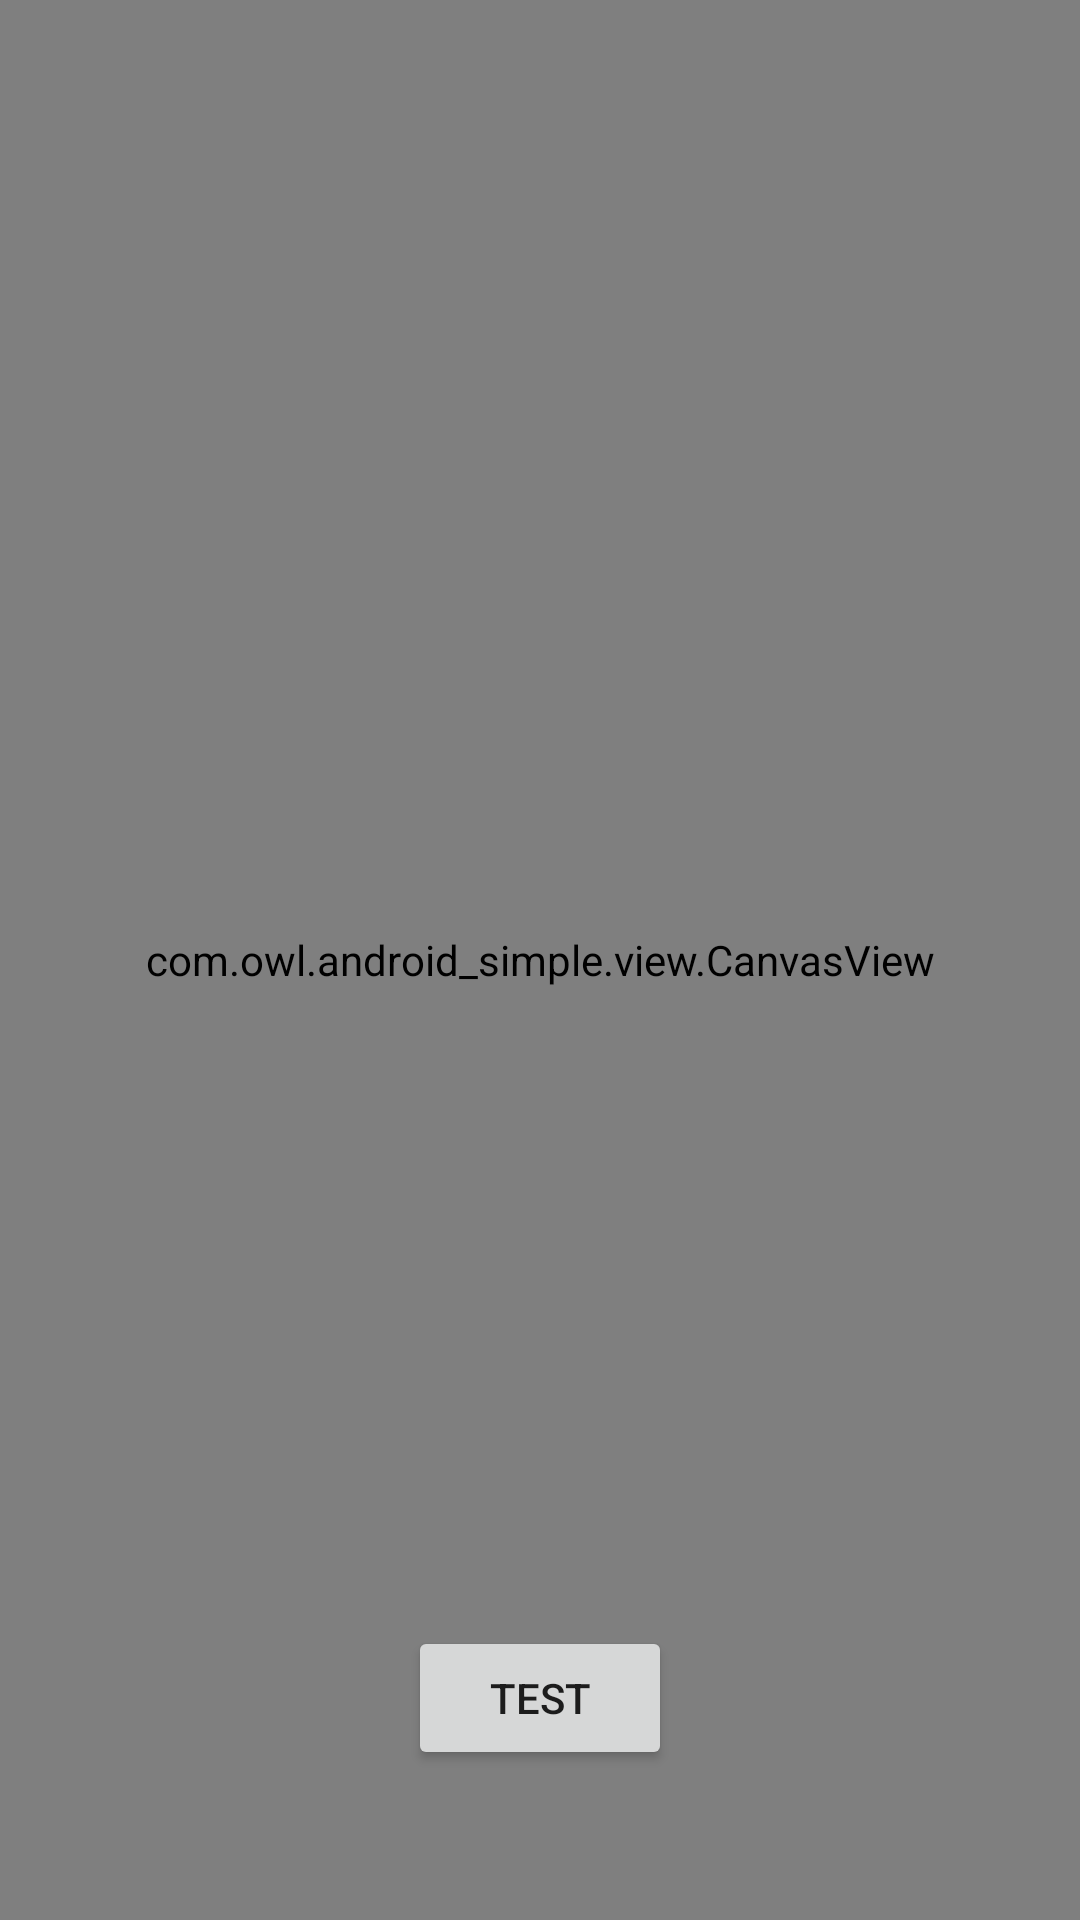

Layout XML and referenced resources for this Android screen:
<!-- AndroidManifest.xml: application theme Theme.AppCompat.Light.NoActionBar -->
<!-- res/layout/custom_main_test.xml -->
<?xml version="1.0" encoding="utf-8"?>
<RelativeLayout xmlns:android="http://schemas.android.com/apk/res/android"
  android:layout_width="match_parent"
  android:layout_height="match_parent"
  android:orientation="vertical">

  <com.owl.android_simple.view.CanvasView
    android:id="@+id/canvas_view"
    android:layout_width="match_parent"
    android:layout_height="match_parent" />

  
  
  
  

  <Button
    android:id="@+id/button"
    android:layout_width="wrap_content"
    android:layout_height="wrap_content"
    android:layout_alignParentBottom="true"
    android:layout_centerHorizontal="true"
    android:layout_marginBottom="50dp"
    android:gravity="center"
    android:text="test" />

</RelativeLayout>
<!-- resources referenced by this layout -->
<resources>

</resources>
